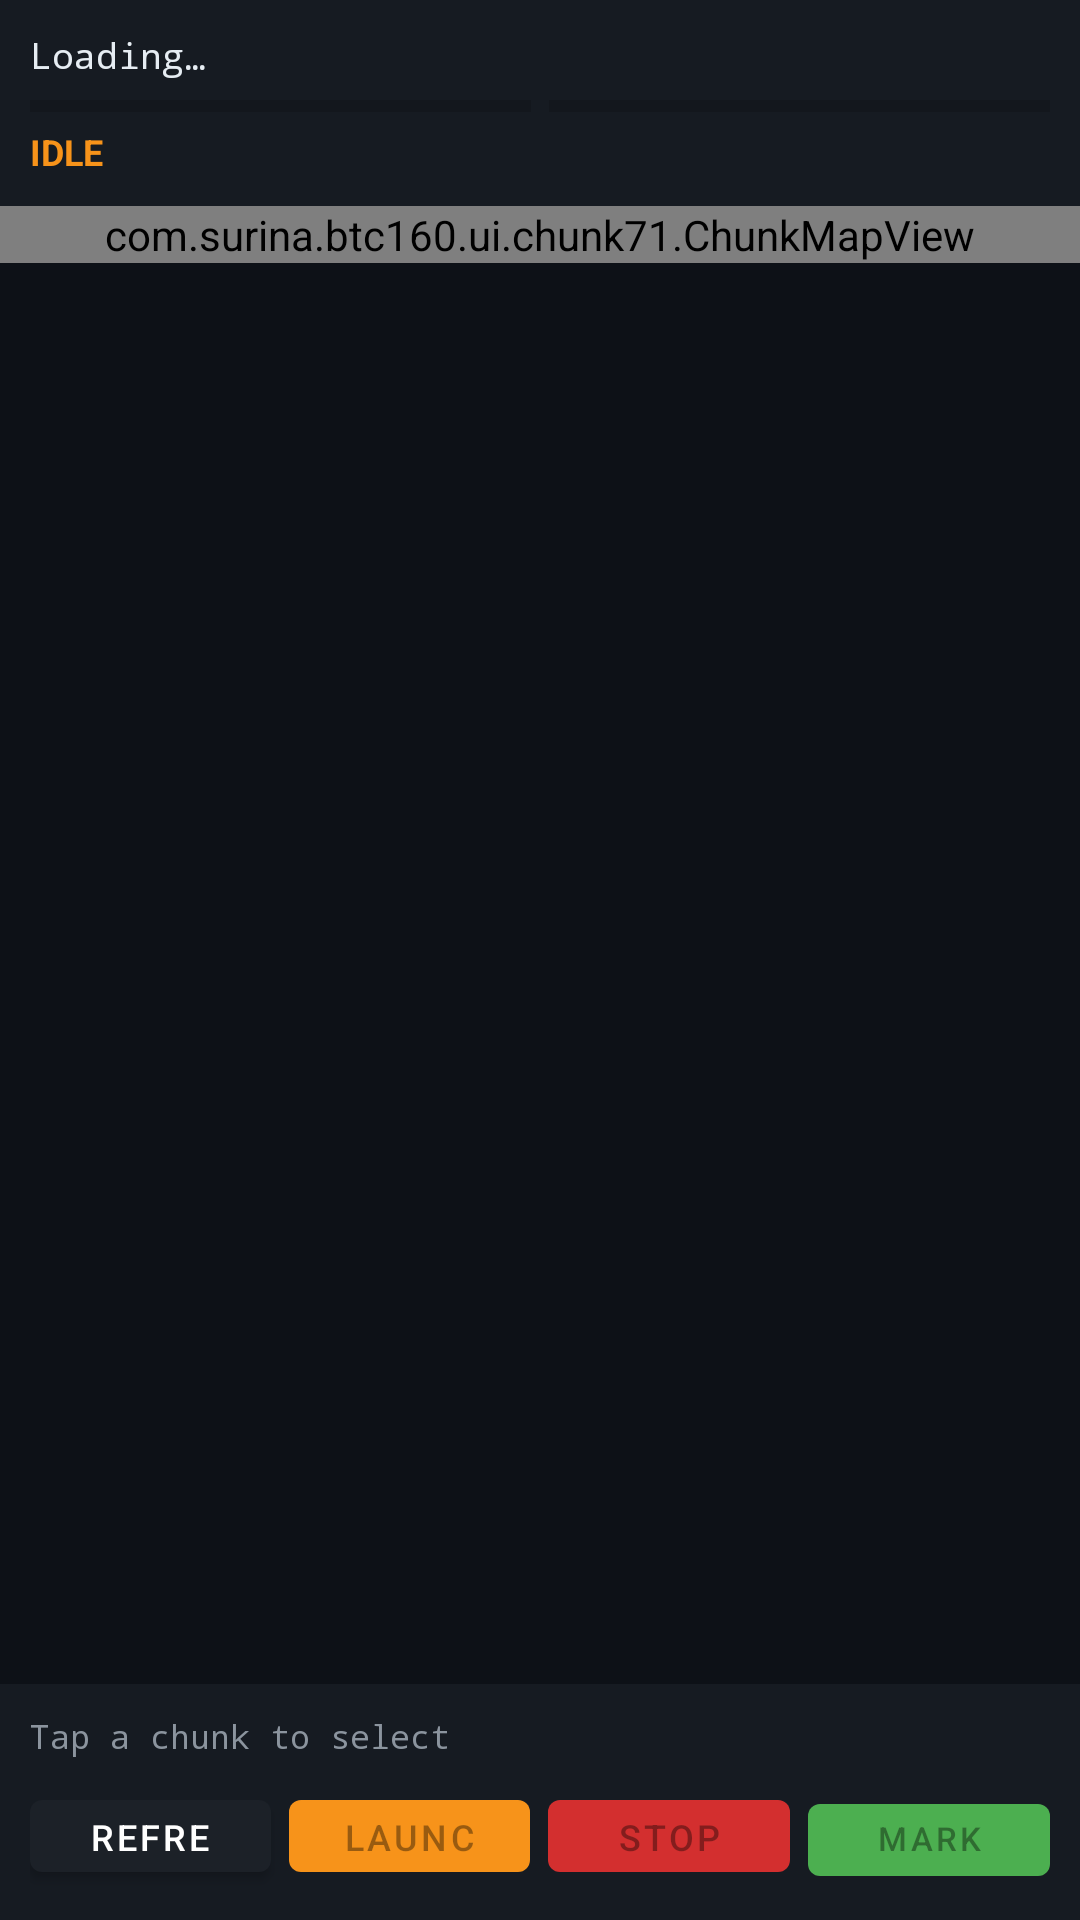

This screen was rendered from an Android layout file. Write that file and the resources it references.
<!-- AndroidManifest.xml: application theme Theme.BTC160 -->
<!-- res/layout/fragment_chunk71.xml -->
<?xml version="1.0" encoding="utf-8"?>
<androidx.constraintlayout.widget.ConstraintLayout
    xmlns:android="http://schemas.android.com/apk/res/android"
    xmlns:app="http://schemas.android.com/apk/res-auto"
    android:layout_width="match_parent"
    android:layout_height="match_parent"
    android:background="@color/background">

    
    <LinearLayout
        android:id="@+id/top_bar"
        android:layout_width="0dp"
        android:layout_height="wrap_content"
        android:orientation="vertical"
        android:background="@color/surface"
        android:padding="10dp"
        app:layout_constraintTop_toTopOf="parent"
        app:layout_constraintStart_toStartOf="parent"
        app:layout_constraintEnd_toEndOf="parent">

        <TextView
            android:id="@+id/tv_status"
            android:layout_width="match_parent"
            android:layout_height="wrap_content"
            android:text="Loading…"
            android:textColor="@color/text_primary"
            android:textSize="12sp"
            android:fontFamily="monospace" />

        <LinearLayout
            android:layout_width="match_parent"
            android:layout_height="wrap_content"
            android:orientation="horizontal"
            android:layout_marginTop="6dp">

            <ProgressBar
                android:id="@+id/progress_overall"
                style="?android:attr/progressBarStyleHorizontal"
                android:layout_width="0dp"
                android:layout_height="6dp"
                android:layout_weight="1"
                android:progressTint="@color/green" />

            <ProgressBar
                android:id="@+id/progress_target"
                style="?android:attr/progressBarStyleHorizontal"
                android:layout_width="0dp"
                android:layout_height="6dp"
                android:layout_weight="1"
                android:layout_marginStart="6dp"
                android:progressTint="@color/orange" />
        </LinearLayout>

        <TextView
            android:id="@+id/tv_telemetry"
            android:layout_width="match_parent"
            android:layout_height="wrap_content"
            android:text="IDLE"
            android:textColor="@color/orange"
            android:textSize="12sp"
            android:textStyle="bold"
            android:layout_marginTop="4dp" />

    </LinearLayout>

    
    <ProgressBar
        android:id="@+id/progress_bar"
        android:layout_width="wrap_content"
        android:layout_height="wrap_content"
        android:visibility="gone"
        app:layout_constraintTop_toBottomOf="@id/top_bar"
        app:layout_constraintStart_toStartOf="parent"
        app:layout_constraintEnd_toEndOf="parent" />

    
    <ScrollView
        android:id="@+id/scroll_view"
        android:layout_width="0dp"
        android:layout_height="0dp"
        app:layout_constraintTop_toBottomOf="@id/top_bar"
        app:layout_constraintBottom_toTopOf="@id/bottom_panel"
        app:layout_constraintStart_toStartOf="parent"
        app:layout_constraintEnd_toEndOf="parent">

        <com.surina.btc160.ui.chunk71.ChunkMapView
            android:id="@+id/chunk_map"
            android:layout_width="match_parent"
            android:layout_height="wrap_content" />

    </ScrollView>

    
    <LinearLayout
        android:id="@+id/bottom_panel"
        android:layout_width="0dp"
        android:layout_height="wrap_content"
        android:orientation="vertical"
        android:background="@color/surface"
        android:padding="10dp"
        app:layout_constraintBottom_toBottomOf="parent"
        app:layout_constraintStart_toStartOf="parent"
        app:layout_constraintEnd_toEndOf="parent">

        <TextView
            android:id="@+id/tv_selected_chunk"
            android:layout_width="match_parent"
            android:layout_height="wrap_content"
            android:text="Tap a chunk to select"
            android:textColor="@color/text_secondary"
            android:textSize="11sp"
            android:fontFamily="monospace" />

        <LinearLayout
            android:layout_width="match_parent"
            android:layout_height="wrap_content"
            android:orientation="horizontal"
            android:layout_marginTop="8dp">

            <com.google.android.material.button.MaterialButton
                android:id="@+id/btn_refresh"
                android:layout_width="0dp"
                android:layout_height="36dp"
                android:layout_weight="1"
                android:text="@string/refresh"
                android:textSize="12sp"
                app:backgroundTint="@color/card_surface" />

            <com.google.android.material.button.MaterialButton
                android:id="@+id/btn_launch"
                android:layout_width="0dp"
                android:layout_height="36dp"
                android:layout_weight="1"
                android:layout_marginStart="6dp"
                android:text="@string/launch"
                android:textSize="12sp"
                android:enabled="false"
                app:backgroundTint="@color/orange" />

            <com.google.android.material.button.MaterialButton
                android:id="@+id/btn_stop"
                android:layout_width="0dp"
                android:layout_height="36dp"
                android:layout_weight="1"
                android:layout_marginStart="6dp"
                android:text="@string/stop"
                android:textSize="12sp"
                android:enabled="false"
                app:backgroundTint="#D32F2F" />

            <com.google.android.material.button.MaterialButton
                android:id="@+id/btn_mark_done"
                android:layout_width="0dp"
                android:layout_height="36dp"
                android:layout_weight="1"
                android:layout_marginStart="6dp"
                android:text="@string/mark_done"
                android:textSize="11sp"
                android:enabled="false"
                app:backgroundTint="@color/green" />

        </LinearLayout>
    </LinearLayout>

</androidx.constraintlayout.widget.ConstraintLayout>
<!-- resources referenced by this layout -->
<resources>
  <color name="background">#0D1117</color>
  <color name="card_surface">#1C2128</color>
  <color name="green">#4CAF50</color>
  <color name="orange">#F7931A</color>
  <color name="surface">#161B22</color>
  <color name="text_primary">#E6EDF3</color>
  <color name="text_secondary">#8B949E</color>
  <string name="launch">Launch</string>
  <string name="mark_done">Mark Done</string>
  <string name="refresh">Refresh</string>
  <string name="stop">Stop</string>
  <style name="Theme.BTC160" parent="Theme.MaterialComponents.DayNight.DarkActionBar">
          <item name="colorPrimary">@color/colorPrimary</item>
          <item name="colorPrimaryDark">@color/colorPrimaryDark</item>
          <item name="colorAccent">@color/orange</item>
          <item name="android:windowBackground">@color/background</item>
          <item name="android:statusBarColor">@color/background</item>
          <item name="android:navigationBarColor">@color/surface</item>
          <item name="actionBarStyle">@style/AppBar</item>
      </style>
  <color name="colorPrimary">#F7931A</color>
  <color name="colorPrimaryDark">#CC7A14</color>
  <style name="AppBar" parent="Widget.AppCompat.ActionBar">
          <item name="background">@color/surface</item>
          <item name="titleTextStyle">@style/AppBarTitle</item>
      </style>
  <style name="AppBarTitle" parent="TextAppearance.AppCompat.Widget.ActionBar.Title">
          <item name="android:textColor">@color/orange</item>
      </style>
</resources>
